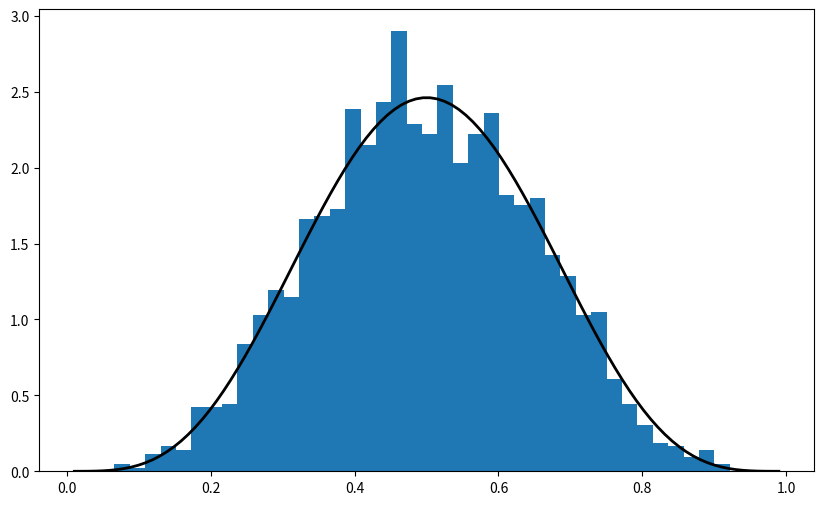

Here is the Python script that generated this plot:
# Import numpy symbols to scipy namespace
from numpy import *
from numpy.random import rand, randn
from numpy.fft import fft, ifft
from numpy.lib.scimath import *

import numpy as np
a = np.identity(3)

%matplotlib inline
from scipy.stats import beta
import matplotlib.pyplot as plt

plt.rcParams['figure.figsize'] = (10,6)

q = beta(5, 5) # Beta(a, b), with a = b = 5
obs = q.rvs(2000) # 2000 observations
grid = np.linspace(0.01, 0.99, 100)

fig, ax = plt.subplots()
ax.hist(obs, bins=40, density=True)
ax.plot(grid, q.pdf(grid), 'k-', linewidth=2)
plt.show()

q.cdf(0.4) # Cumulative distribution function

q.ppf(0.8) # Quantile (inverse cdf) function

q.mean()





































